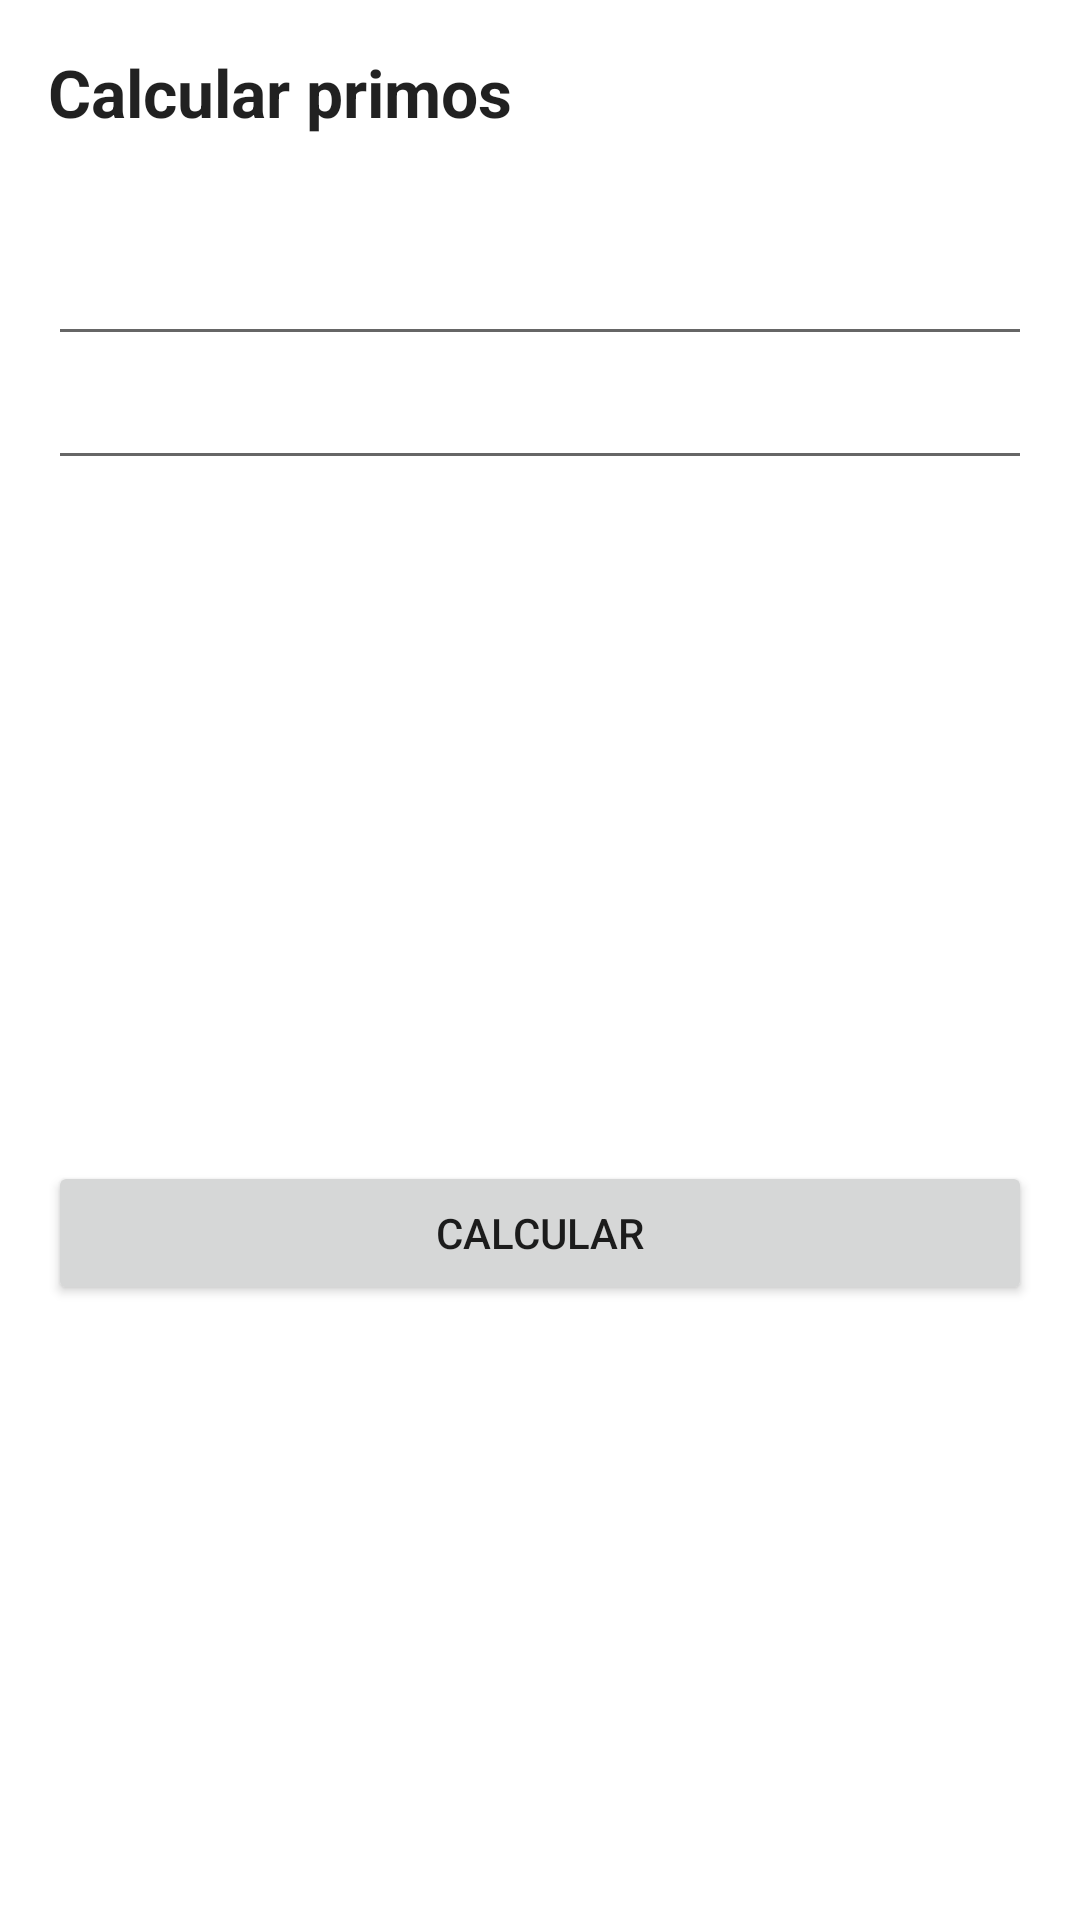

Layout XML and referenced resources for this Android screen:
<!-- AndroidManifest.xml: application theme Theme.Desarrollo_aplicaciones_Android -->
<!-- res/layout/activity_ejercicio3.xml -->
<?xml version="1.0" encoding="utf-8"?>
<LinearLayout
    xmlns:android="http://schemas.android.com/apk/res/android"
    xmlns:app="http://schemas.android.com/apk/res-auto"
    xmlns:tools="http://schemas.android.com/tools"
    android:layout_width="match_parent"
    android:layout_height="match_parent"
    android:orientation="vertical"
    tools:context=".MainActivity">
    <LinearLayout
        android:layout_width="match_parent"
        android:layout_height="wrap_content"
        android:orientation="horizontal"
        android:padding="16dp">

        <TextView
            android:id="@+id/titulo"
            android:layout_width="0dp"
            android:layout_height="wrap_content"
            android:layout_weight="1"
            android:text="@string/titulo"
            android:textAppearance="@style/TextAppearance.AppCompat.Large"
            android:textStyle="bold" />

    </LinearLayout>

    <LinearLayout
        android:layout_width="match_parent"
        android:layout_height="wrap_content"
        android:layout_margin="16dp"
        android:gravity="center_vertical"
        android:orientation="vertical"
        tools:ignore="MissingClass">

        <EditText
            android:id="@+id/numeroInicial"
            android:layout_width="match_parent"
            android:layout_height="0dp"
            android:layout_weight="1"
            android:autofillHints=""
            android:ems="10"
            android:inputType="number"
            android:text="" />

        <EditText
            android:id="@+id/numerofinal"
            android:layout_width="match_parent"
            android:layout_height="wrap_content"
            android:ems="10"
            android:inputType="number"
            android:text=""
            android:autofillHints="" />

    </LinearLayout>
    <LinearLayout
        android:layout_width="match_parent"
        android:layout_height="163dp"
        android:layout_margin="16dp"
        android:gravity="center_vertical"
        android:orientation="horizontal"
        tools:ignore="MissingClass">

        <TextView
            android:id="@+id/resultado"
            android:layout_width="match_parent"
            android:layout_height="match_parent"
            android:layout_marginTop="10dp"
            android:layout_weight="1"
            android:gravity="center"
            android:paddingTop="20dp"
            android:text="@string/numeroinicial"
            android:textAppearance="@style/TextAppearance.AppCompat.Large"
            android:textColorLink="#2196F3"
            android:textSize="12sp" />



    </LinearLayout>
    <Button
        android:id="@+id/botoncalcular"
        android:layout_width="match_parent"
        android:layout_height="wrap_content"
        android:layout_margin="16dp"
        android:text="@string/calcular" />

</LinearLayout>
<!-- resources referenced by this layout -->
<resources>
  <string name="calcular">Calcular</string>
  <string name="numeroinicial" />
  <string name="titulo">Calcular primos</string>
  <style name="Theme.Desarrollo_aplicaciones_Android" parent="Theme.MaterialComponents.DayNight.DarkActionBar">
          
          <item name="colorPrimary">@color/purple_500</item>
          <item name="colorPrimaryVariant">@color/purple_700</item>
          <item name="colorOnPrimary">@color/white</item>
          
          <item name="colorSecondary">@color/teal_200</item>
          <item name="colorSecondaryVariant">@color/teal_700</item>
          <item name="colorOnSecondary">@color/black</item>
          
          <item name="android:statusBarColor" tools:targetApi="l">?attr/colorPrimaryVariant</item>
          
      </style>
  <!-- not gathered from this repository: default colours our renderer supplied (Android Studio template values) -->
  <color name="purple_500">#FF6200EE</color>
  <color name="purple_700">#FF3700B3</color>
  <color name="teal_200">#FF03DAC5</color>
  <color name="teal_700">#FF018786</color>
  <color name="black">#FF000000</color>
  <color name="white">#FFFFFFFF</color>
</resources>
